Run: headless pygame with SDL's dummy video driver; simulated clock (each Clock.tick advances the game by its frame time, no real sleeping); random seed 0; keys injected as events and as key.get_pressed() state; no mouse input.
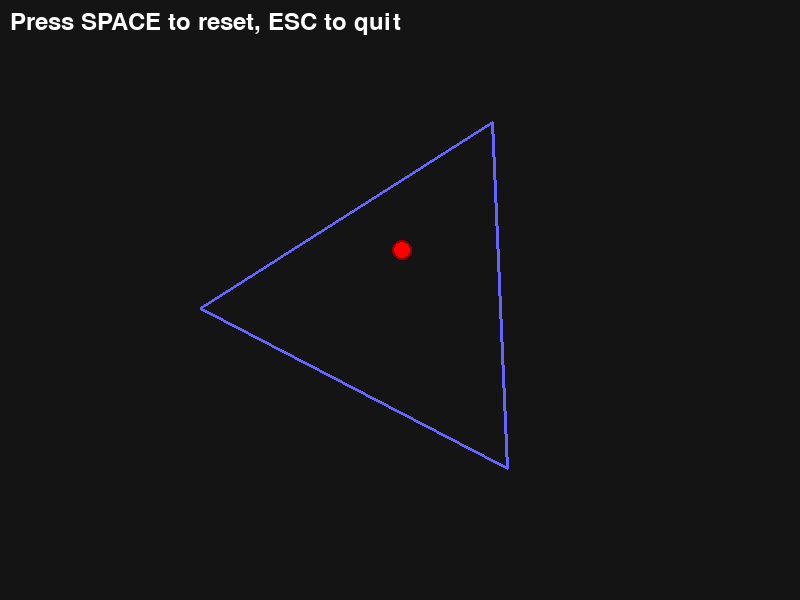
Frame 1 of 4 · flips 1–60 · no input
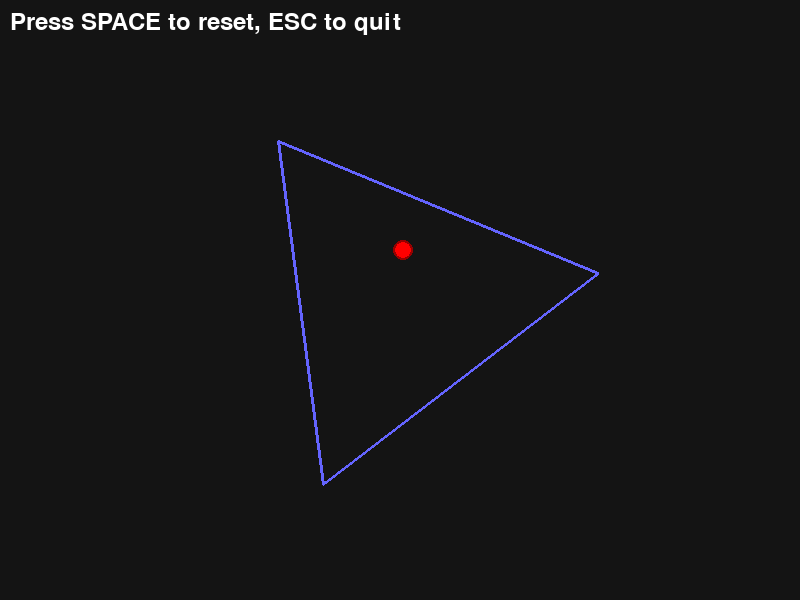
Frame 2 of 4 · flips 61–180 · tapped SPACE, RETURN · held RIGHT (→), D
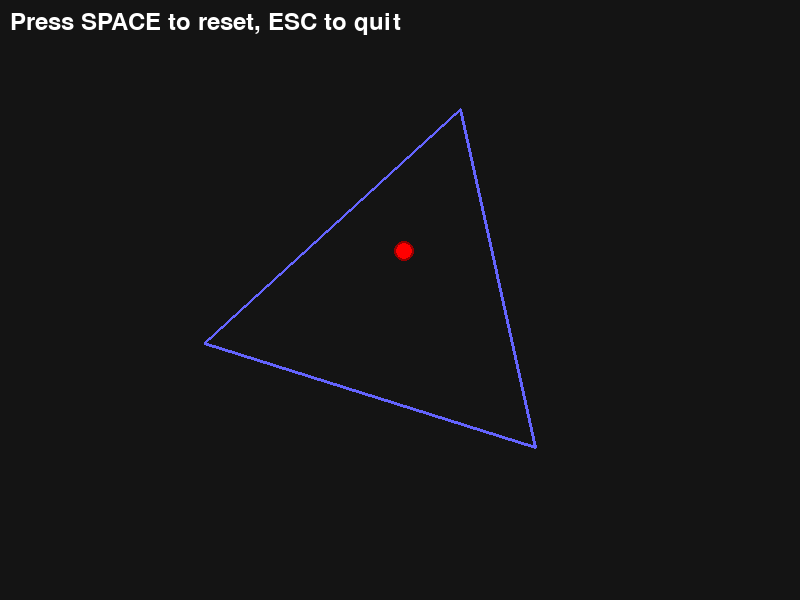
Frame 3 of 4 · flips 181–300 · held DOWN (↓), S
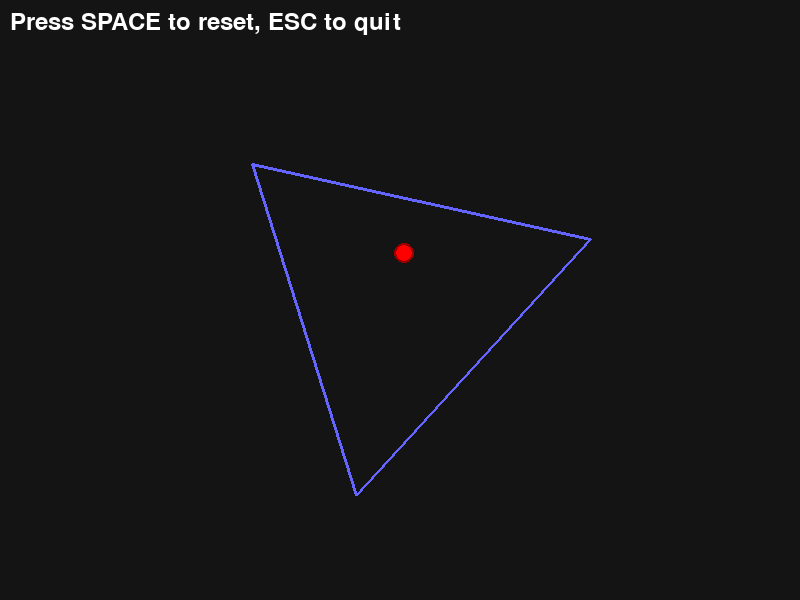
Frame 4 of 4 · flips 301–420 · held LEFT (←), A, UP (↑), W

The pygame program that drew these frames:

import pygame
import math
from typing import List, Tuple, Optional


class Vector2D:
    """Represents a 2D vector for positions, velocities, and mathematical operations."""
    
    def __init__(self, x: float, y: float):
        self.x = x
        self.y = y
    
    def add(self, other: 'Vector2D') -> 'Vector2D':
        """Add two vectors."""
        return Vector2D(self.x + other.x, self.y + other.y)
    
    def subtract(self, other: 'Vector2D') -> 'Vector2D':
        """Subtract another vector from this one."""
        return Vector2D(self.x - other.x, self.y - other.y)
    
    def multiply(self, scalar: float) -> 'Vector2D':
        """Multiply vector by a scalar."""
        return Vector2D(self.x * scalar, self.y * scalar)
    
    def dot(self, other: 'Vector2D') -> float:
        """Calculate dot product with another vector."""
        return self.x * other.x + self.y * other.y
    
    def magnitude(self) -> float:
        """Calculate the magnitude of the vector."""
        return math.sqrt(self.x ** 2 + self.y ** 2)
    
    def normalize(self) -> 'Vector2D':
        """Return a normalized version of this vector."""
        mag = self.magnitude()
        if mag == 0:
            return Vector2D(0, 0)
        return Vector2D(self.x / mag, self.y / mag)
    
    def rotate(self, angle: float, center: 'Vector2D') -> 'Vector2D':
        """Rotate vector around a center point by given angle (radians)."""
        cos_angle = math.cos(angle)
        sin_angle = math.sin(angle)
        
        # Translate to origin
        translated_x = self.x - center.x
        translated_y = self.y - center.y
        
        # Rotate
        rotated_x = translated_x * cos_angle - translated_y * sin_angle
        rotated_y = translated_x * sin_angle + translated_y * cos_angle
        
        # Translate back
        return Vector2D(rotated_x + center.x, rotated_y + center.y)
    
    def to_tuple(self) -> Tuple[int, int]:
        """Convert to integer tuple for pygame."""
        return (int(self.x), int(self.y))


class Ball:
    """Represents the bouncing ball."""
    
    def __init__(self, position: Vector2D, velocity: Vector2D, radius: float = 10):
        self.position = position
        self.velocity = velocity
        self.radius = radius
        self.color = (255, 0, 0)  # Red
        self.gravity = Vector2D(0, 0.5)  # Gravity acceleration
        self.damping = 0.99  # Energy loss factor
    
    def update(self, dt: float):
        """Update ball position based on velocity and gravity."""
        # Apply gravity
        self.velocity = self.velocity.add(self.gravity.multiply(dt))
        
        # Apply damping
        self.velocity = self.velocity.multiply(self.damping)
        
        # Update position
        self.position = self.position.add(self.velocity.multiply(dt))
    
    def draw(self, screen: pygame.Surface):
        """Draw the ball on the screen."""
        pygame.draw.circle(screen, self.color, self.position.to_tuple(), self.radius)
        pygame.draw.circle(screen, (150, 0, 0), self.position.to_tuple(), self.radius, 2)
    
    def set_velocity(self, velocity: Vector2D):
        """Set the ball's velocity."""
        self.velocity = velocity


class Triangle:
    """Represents the rotating triangle container."""
    
    def __init__(self, center: Vector2D, size: float = 200):
        self.center = center
        self.size = size
        self.rotation_angle = 0
        self.rotation_speed = 0.5  # Radians per second
        self.color = (100, 100, 255)
        
        # Initialize vertices (equilateral triangle)
        self._init_vertices()
    
    def _init_vertices(self):
        """Initialize triangle vertices."""
        angles = [0, 2 * math.pi / 3, 4 * math.pi / 3]
        self.base_vertices = []
        
        for angle in angles:
            x = self.center.x + self.size * math.cos(angle - math.pi / 2)
            y = self.center.y + self.size * math.sin(angle - math.pi / 2)
            self.base_vertices.append(Vector2D(x, y))
        
        self.vertices = self.base_vertices.copy()
    
    def rotate(self, dt: float):
        """Rotate the triangle."""
        self.rotation_angle += self.rotation_speed * dt
        
        # Update vertices based on rotation
        self.vertices = []
        for vertex in self.base_vertices:
            rotated = vertex.rotate(self.rotation_angle, self.center)
            self.vertices.append(rotated)
    
    def get_edges(self) -> List[Tuple[Vector2D, Vector2D]]:
        """Get the edges of the triangle."""
        edges = []
        for i in range(3):
            edges.append((self.vertices[i], self.vertices[(i + 1) % 3]))
        return edges
    
    def draw(self, screen: pygame.Surface):
        """Draw the triangle on the screen."""
        points = [v.to_tuple() for v in self.vertices]
        pygame.draw.polygon(screen, self.color, points, 3)


class CollisionHandler:
    """Handles collision detection and response between ball and triangle edges."""
    
    def __init__(self):
        self.min_distance = 0.1  # Minimum distance to consider for collision
    
    def check_ball_triangle_collision(self, ball: Ball, triangle: Triangle) -> bool:
        """Check and handle collision between ball and triangle edges."""
        collision_occurred = False
        
        # Check if ball is inside triangle
        if not self.point_in_triangle(ball.position, triangle.vertices):
            # Move ball back inside
            center = triangle.center
            direction = ball.position.subtract(center).normalize()
            ball.position = center.add(direction.multiply(triangle.size * 0.5))
            ball.velocity = ball.velocity.multiply(-0.5)
            return True
        
        # Check collision with each edge
        edges = triangle.get_edges()
        for edge_start, edge_end in edges:
            if self._check_ball_edge_collision(ball, edge_start, edge_end):
                collision_occurred = True
        
        return collision_occurred
    
    def _check_ball_edge_collision(self, ball: Ball, edge_start: Vector2D, edge_end: Vector2D) -> bool:
        """Check collision between ball and a single edge."""
        # Vector from edge start to end
        edge_vector = edge_end.subtract(edge_start)
        edge_length = edge_vector.magnitude()
        
        if edge_length == 0:
            return False
        
        edge_normal = edge_vector.normalize()
        
        # Vector from edge start to ball center
        to_ball = ball.position.subtract(edge_start)
        
        # Project to_ball onto edge
        projection_length = to_ball.dot(edge_normal)
        projection_length = max(0, min(edge_length, projection_length))
        
        # Find closest point on edge
        closest_point = edge_start.add(edge_normal.multiply(projection_length))
        
        # Check distance
        distance_vector = ball.position.subtract(closest_point)
        distance = distance_vector.magnitude()
        
        if distance < ball.radius + self.min_distance:
            # Collision detected
            self._resolve_collision(ball, distance_vector, distance)
            return True
        
        return False
    
    def _resolve_collision(self, ball: Ball, collision_normal: Vector2D, distance: float):
        """Resolve collision by reflecting velocity and adjusting position."""
        if distance == 0:
            return
        
        # Normalize collision normal
        normal = collision_normal.normalize()
        
        # Reflect velocity
        velocity_dot_normal = ball.velocity.dot(normal)
        
        if velocity_dot_normal < 0:  # Ball moving towards the edge
            # Reflect velocity
            reflected_velocity = ball.velocity.subtract(normal.multiply(2 * velocity_dot_normal))
            ball.set_velocity(reflected_velocity)
            
            # Move ball out of collision
            penetration = ball.radius - distance
            if penetration > 0:
                ball.position = ball.position.add(normal.multiply(penetration + self.min_distance))
    
    def point_in_triangle(self, point: Vector2D, vertices: List[Vector2D]) -> bool:
        """Check if a point is inside a triangle using barycentric coordinates."""
        v0 = vertices[2].subtract(vertices[0])
        v1 = vertices[1].subtract(vertices[0])
        v2 = point.subtract(vertices[0])
        
        dot00 = v0.dot(v0)
        dot01 = v0.dot(v1)
        dot02 = v0.dot(v2)
        dot11 = v1.dot(v1)
        dot12 = v1.dot(v2)
        
        inv_denom = 1 / (dot00 * dot11 - dot01 * dot01)
        u = (dot11 * dot02 - dot01 * dot12) * inv_denom
        v = (dot00 * dot12 - dot01 * dot02) * inv_denom
        
        return (u >= 0) and (v >= 0) and (u + v <= 1)


class Game:
    """Main game loop and window management."""
    
    def __init__(self, width: int = 800, height: int = 600):
        pygame.init()
        self.width = width
        self.height = height
        self.screen = pygame.display.set_mode((width, height))
        pygame.display.set_caption("Bouncing Ball in Rotating Triangle")
        self.clock = pygame.time.Clock()
        self.running = True
        self.fps = 60
        
        # Initialize game objects
        self._init_game_objects()
    
    def _init_game_objects(self):
        """Initialize all game objects."""
        # Create triangle at center of screen
        center = Vector2D(self.width / 2, self.height / 2)
        self.triangle = Triangle(center, size=200)
        
        # Create ball at center with initial velocity
        ball_pos = Vector2D(self.width / 2, self.height / 2 - 50)
        ball_vel = Vector2D(3, 0)
        self.ball = Ball(ball_pos, ball_vel)
        
        # Create collision handler
        self.collision_handler = CollisionHandler()
    
    def run(self):
        """Main game loop."""
        while self.running:
            dt = self.clock.tick(self.fps) / 1000.0  # Convert to seconds
            
            self.handle_events()
            self.update(dt)
            self.render()
        
        pygame.quit()
    
    def handle_events(self):
        """Handle pygame events."""
        for event in pygame.event.get():
            if event.type == pygame.QUIT:
                self.running = False
            elif event.type == pygame.KEYDOWN:
                if event.key == pygame.K_ESCAPE:
                    self.running = False
                elif event.key == pygame.K_SPACE:
                    # Reset ball position
                    self.ball.position = Vector2D(self.width / 2, self.height / 2 - 50)
                    self.ball.velocity = Vector2D(3, 0)
    
    def update(self, dt: float):
        """Update game state."""
        # Update triangle rotation
        self.triangle.rotate(dt)
        
        # Update ball physics
        self.ball.update(dt)
        
        # Check collisions
        self.collision_handler.check_ball_triangle_collision(self.ball, self.triangle)
    
    def render(self):
        """Render the game."""
        # Clear screen
        self.screen.fill((20, 20, 20))
        
        # Draw triangle
        self.triangle.draw(self.screen)
        
        # Draw ball
        self.ball.draw(self.screen)
        
        # Draw instructions
        font = pygame.font.Font(None, 36)
        text = font.render("Press SPACE to reset, ESC to quit", True, (255, 255, 255))
        self.screen.blit(text, (10, 10))
        
        # Update display
        pygame.display.flip()


def main():
    """Entry point of the application."""
    game = Game()
    game.run()


if __name__ == "__main__":
    main()
